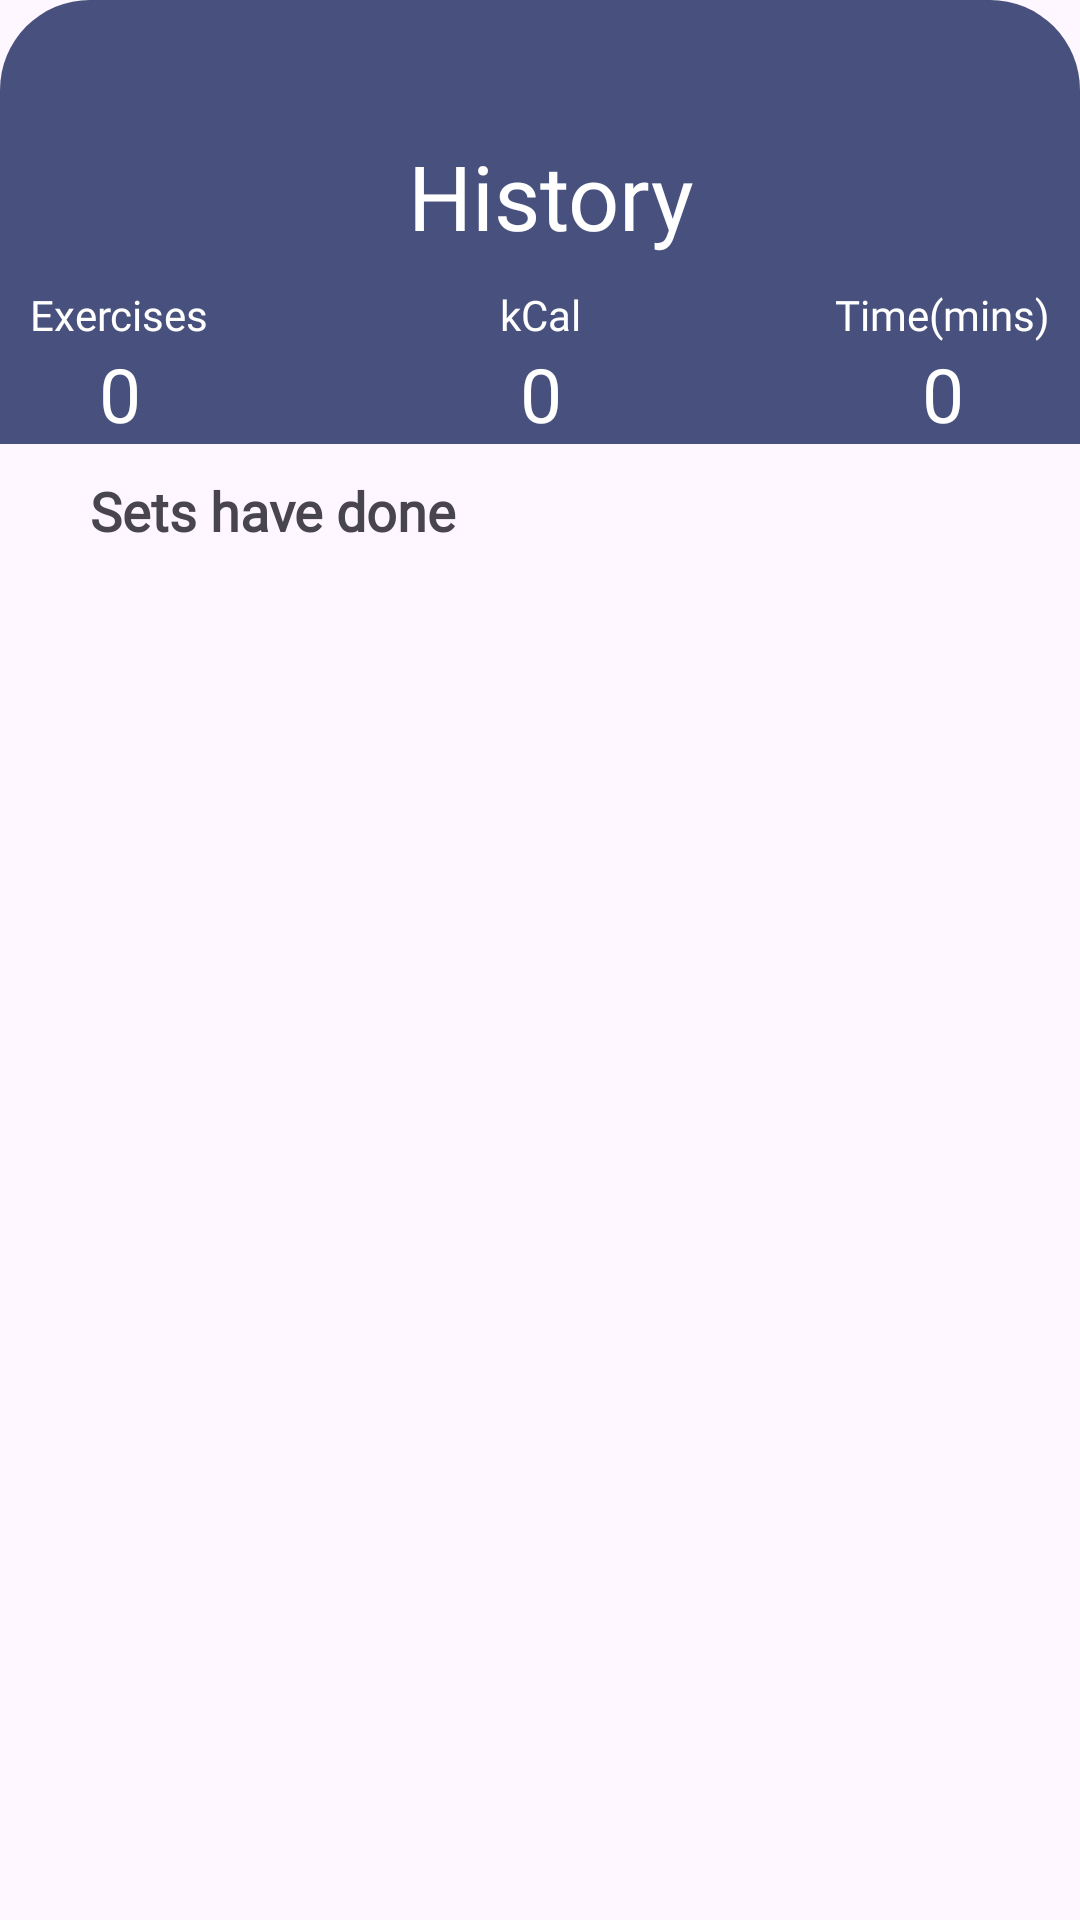

This screen was rendered from an Android layout file. Write that file and the resources it references.
<!-- AndroidManifest.xml: application theme Theme.EWorkout -->
<!-- res/layout/fragment_history.xml -->
<?xml version="1.0" encoding="utf-8"?>
<layout xmlns:tools="http://schemas.android.com/tools"
    xmlns:android="http://schemas.android.com/apk/res/android"
    xmlns:app="http://schemas.android.com/apk/res-auto">

    <data>
        <variable name="viewModel"
            type="com.seuit.eworkout.training.viewmodel.HistoryViewModel"/>
    </data>

    <androidx.constraintlayout.widget.ConstraintLayout
        android:layout_width="match_parent"
        android:layout_height="match_parent">

        <androidx.constraintlayout.widget.ConstraintLayout
            android:id="@+id/history_layout"
            android:layout_width="match_parent"
            android:layout_height="match_parent"
            app:layout_constraintBottom_toBottomOf="parent"
            app:layout_constraintEnd_toEndOf="parent"
            app:layout_constraintStart_toStartOf="parent"
            app:layout_constraintTop_toTopOf="parent">

            <androidx.constraintlayout.widget.ConstraintLayout
                android:id="@+id/frameIndicator"
                android:layout_width="0dp"
                android:layout_height="wrap_content"
                android:background="@drawable/history_fragment_bg"
                android:paddingTop="5dp"
                app:layout_constraintEnd_toEndOf="parent"
                app:layout_constraintStart_toStartOf="parent"
                app:layout_constraintTop_toTopOf="parent">

                <androidx.appcompat.widget.AppCompatButton
                    android:id="@+id/buttonBack"
                    android:layout_width="30dp"
                    android:layout_height="30dp"
                    android:layout_marginStart="20dp"
                    android:layout_marginTop="50dp"
                    android:background="@drawable/btn_navigate_up_background"
                    app:layout_constraintStart_toStartOf="parent"
                    app:layout_constraintTop_toTopOf="parent"
                    tools:ignore="SpeakableTextPresentCheck,TouchTargetSizeCheck" />

                <TextView
                    android:id="@+id/textViewHistory"
                    android:layout_width="wrap_content"
                    android:layout_height="wrap_content"
                    android:layout_marginTop="40dp"
                    android:fontFamily="@font/poppins_semibold"
                    android:text="History"
                    android:textColor="@color/white"
                    android:textSize="30sp"
                    app:layout_constraintEnd_toEndOf="parent"
                    app:layout_constraintHorizontal_bias="0.4"
                    app:layout_constraintStart_toEndOf="@+id/buttonBack"
                    app:layout_constraintTop_toTopOf="parent" />

                <TextView
                    android:id="@+id/textViewExercises"
                    android:layout_width="wrap_content"
                    android:layout_height="wrap_content"
                    android:layout_marginStart="10dp"
                    android:layout_marginTop="10dp"
                    android:fontFamily="@font/poppins_semibold"
                    android:text="Exercises"
                    android:textColor="@color/white"
                    android:textSize="14sp"
                    app:layout_constraintStart_toStartOf="parent"
                    app:layout_constraintTop_toBottomOf="@+id/textViewHistory" />

                <TextView
                    android:id="@+id/numOfExercises_History"
                    android:layout_width="wrap_content"
                    android:layout_height="wrap_content"
                    android:fontFamily="@font/poppins_semibold"
                    android:text="0"
                    android:textSize="25sp"
                    android:textColor="@color/white"
                    app:layout_constraintEnd_toEndOf="@+id/textViewExercises"
                    app:layout_constraintStart_toStartOf="@+id/textViewExercises"
                    app:layout_constraintTop_toBottomOf="@+id/textViewExercises" />

                <TextView
                    android:id="@+id/textViewKcal"
                    android:layout_width="wrap_content"
                    android:layout_height="wrap_content"
                    android:layout_marginTop="10dp"
                    android:fontFamily="@font/poppins_semibold"
                    android:text="kCal"
                    android:textColor="@color/white"
                    android:textSize="14sp"
                    app:layout_constraintEnd_toEndOf="parent"
                    app:layout_constraintStart_toStartOf="parent"
                    app:layout_constraintTop_toBottomOf="@+id/textViewHistory"/>

                <TextView
                    android:id="@+id/num"
                    android:layout_width="wrap_content"
                    android:layout_height="wrap_content"
                    android:fontFamily="@font/poppins_semibold"
                    android:text="0"
                    android:textSize="25sp"
                    android:textColor="@color/white"
                    app:layout_constraintEnd_toEndOf="@+id/textViewKcal"
                    app:layout_constraintStart_toStartOf="@+id/textViewKcal"
                    app:layout_constraintTop_toBottomOf="@+id/textViewKcal" />

                <TextView
                    android:id="@+id/textViewTime"
                    android:layout_width="wrap_content"
                    android:layout_height="wrap_content"
                    android:layout_marginStart="5dp"
                    android:layout_marginTop="10dp"
                    android:layout_marginEnd="10dp"
                    android:fontFamily="@font/poppins_semibold"
                    android:text="Time(mins)"
                    android:textColor="@color/white"
                    android:textSize="14sp"
                    app:layout_constraintEnd_toEndOf="parent"
                    app:layout_constraintTop_toBottomOf="@+id/textViewHistory"/>

                <TextView
                    android:id="@+id/min"
                    android:layout_width="wrap_content"
                    android:layout_height="wrap_content"
                    android:fontFamily="@font/poppins_semibold"
                    android:text="0"
                    android:textSize="25sp"
                    android:textColor="@color/white"
                    app:layout_constraintEnd_toEndOf="@+id/textViewTime"
                    app:layout_constraintStart_toStartOf="@+id/textViewTime"
                    app:layout_constraintTop_toBottomOf="@+id/textViewTime" />

            </androidx.constraintlayout.widget.ConstraintLayout>

            <TextView
                android:id="@+id/txtView1"
                android:layout_width="wrap_content"
                android:layout_height="wrap_content"
                app:layout_constraintStart_toStartOf="parent"
                app:layout_constraintTop_toBottomOf="@+id/frameIndicator"
                android:text="Sets have done"
                style="@style/TextView4"
                android:layout_marginStart="30dp"
                android:layout_marginTop="10dp"/>

            <androidx.recyclerview.widget.RecyclerView
                android:layout_width="0dp"
                android:layout_height="0dp"
                android:id="@+id/recycler_history"
                app:layout_constraintTop_toBottomOf="@+id/txtView1"
                app:layout_constraintBottom_toBottomOf="parent"
                app:layout_constraintStart_toStartOf="parent"
                app:layout_constraintEnd_toEndOf="parent"
                android:layout_marginStart="20dp"
                android:layout_marginEnd="20dp"
                android:layout_marginTop="10dp"
                app:layoutManager="androidx.recyclerview.widget.LinearLayoutManager"
                android:orientation="vertical"
                tools:listitem="@layout/set_taken_history"/>

        </androidx.constraintlayout.widget.ConstraintLayout>

    </androidx.constraintlayout.widget.ConstraintLayout>

</layout>
<!-- res/layout/set_taken_history.xml (included above) -->
<?xml version="1.0" encoding="utf-8"?>
<androidx.constraintlayout.widget.ConstraintLayout
    xmlns:android="http://schemas.android.com/apk/res/android"
    xmlns:app="http://schemas.android.com/apk/res-auto"
    android:layout_width="match_parent"
    android:layout_height="wrap_content"
    android:padding="5dp"
    android:layout_marginBottom="10dp"
    android:background="@drawable/radius_shape">

    <androidx.appcompat.widget.AppCompatImageView
        android:id="@+id/background_history"
        android:layout_width="80dp"
        android:layout_height="80dp"
        app:layout_constraintTop_toTopOf="parent"
        app:layout_constraintBottom_toBottomOf="parent"
        app:layout_constraintStart_toStartOf="parent"
        android:layout_margin="5dp"
        android:background="@drawable/ellipse"/>

    <androidx.appcompat.widget.AppCompatImageView
        android:id="@+id/Set_imageView_history"
        android:layout_width="0dp"
        android:layout_height="0dp"
        android:layout_margin="5dp"
        app:layout_constraintEnd_toEndOf="@id/background_history"
        app:layout_constraintTop_toTopOf="@id/background_history"
        app:layout_constraintBottom_toBottomOf="@id/background_history"
        app:layout_constraintStart_toStartOf="@id/background_history"/>

    <TextView
        android:id="@+id/textView_SetName_History"
        android:layout_width="wrap_content"
        android:layout_height="wrap_content"
        android:layout_marginTop="20dp"
        android:layout_marginLeft="20dp"
        android:fontFamily="@font/poppins_medium"
        android:text="FullBody Workout"
        style="@style/TextView1"
        android:layout_marginStart="20dp"
        app:layout_constraintStart_toEndOf="@+id/background_history"
        app:layout_constraintTop_toTopOf="parent" />

    <TextView
        android:id="@+id/textView_TotalKCAL_History"
        android:layout_width="wrap_content"
        android:layout_height="wrap_content"
        app:layout_constraintTop_toBottomOf="@+id/textView_SetName_History"
        app:layout_constraintStart_toEndOf="@+id/background_history"
        android:layout_marginStart="55dp"
        android:layout_marginTop="15dp"
        android:text="2"
        style="@style/TextView2"/>

    <TextView
        android:id="@+id/txtView1"
        android:layout_width="wrap_content"
        android:layout_height="wrap_content"
        app:layout_constraintStart_toStartOf="@+id/textView_TotalKCAL_History"
        app:layout_constraintEnd_toEndOf="@+id/textView_TotalKCAL_History"
        app:layout_constraintTop_toBottomOf="@+id/textView_TotalKCAL_History"
        android:text="@string/exercises"/>

    <TextView
        android:id="@+id/texView_Duration"
        android:layout_width="wrap_content"
        android:layout_height="wrap_content"
        android:layout_marginStart="35dp"
        android:layout_marginTop="15dp"
        android:text="32"
        style="@style/TextView2"
        app:layout_constraintEnd_toEndOf="parent"
        app:layout_constraintStart_toEndOf="@id/textView_TotalKCAL_History"
        app:layout_constraintTop_toBottomOf="@+id/textView_SetName_History" />

    <TextView
        android:id="@+id/txtView2"
        android:layout_width="wrap_content"
        android:layout_height="wrap_content"
        app:layout_constraintStart_toStartOf="@+id/texView_Duration"
        app:layout_constraintEnd_toEndOf="@+id/texView_Duration"
        app:layout_constraintTop_toBottomOf="@+id/texView_Duration"
        android:text="Mins"
        style="@style/TextView2"/>

</androidx.constraintlayout.widget.ConstraintLayout>
<!-- resources referenced by this layout -->
<resources>
  <color name="white">#FFFFFFFF</color>
  <!-- drawable ellipse (drawable) -->
  <vector xmlns:android="http://schemas.android.com/apk/res/android"
      android:width="92dp"
      android:height="92dp"
      android:viewportWidth="92"
      android:viewportHeight="92">
    <path
        android:pathData="M46,46m-46,0a46,46 0,1 1,92 0a46,46 0,1 1,-92 0"
        android:strokeAlpha="0.5"
        android:fillColor="#ffffff"
        android:fillAlpha="0.5"/>
  </vector>
  <!-- drawable history_fragment_bg (drawable) -->
  <?xml version="1.0" encoding="utf-8"?>
  <shape xmlns:android="http://schemas.android.com/apk/res/android">
  
      <corners
          android:topRightRadius="30dp"
          android:topLeftRadius="30dp"/>
  
      <solid
          android:color="@color/background_done_color"/>
  
  </shape>
  <!-- drawable radius_shape (drawable) -->
  <?xml version="1.0" encoding="utf-8"?>
  <shape xmlns:android="http://schemas.android.com/apk/res/android">
      <solid android:color="#e0f0ff"/>
  
      <padding android:left="2dp"
          android:top="2dp"
          android:right="2dp"
          android:bottom="2dp"/>
  
      <corners android:radius="20dp" />
  </shape>
  <string name="exercises">Exercises</string>
  <style name="TextView1">
          <item name="android:layout_width">wrap_content</item>
          <item name="android:layout_height">wrap_content</item>
          <item name="android:fontFamily">@font/montserrat_medium</item>
          <item name="android:textColor">@color/black</item>
          <item name="android:textSize">16sp</item>
          <item name="android:textStyle">bold</item>
      </style>
  <style name="TextView2">
          <item name="android:layout_width">wrap_content</item>
          <item name="android:layout_height">wrap_content</item>
          <item name="android:fontFamily">@font/montserrat</item>
          <item name="android:textSize">14sp</item>
      </style>
  <style name="TextView4">
          <item name="android:layout_width">wrap_content</item>
          <item name="android:layout_height">wrap_content</item>
          <item name="android:fontFamily">@font/montserrat</item>
          <item name="android:textSize">18sp</item>
          <item name="android:textStyle">bold</item>
      </style>
  <style name="Theme.EWorkout" parent="Theme.Material3.Light.NoActionBar">
          
          <item name="colorPrimary">@null</item>
          <item name="colorPrimaryVariant">@color/purple_700</item>
          <item name="colorOnPrimary">@color/white</item>
          
          <item name="colorSecondary">@color/teal_200</item>
          <item name="colorSecondaryVariant">@color/teal_700</item>
          <item name="colorOnSecondary">@color/black</item>
          
          <item name="android:statusBarColor">?attr/colorPrimaryVariant</item>
          
          <item name="android:windowTranslucentStatus">true</item>
          <item name="android:windowTranslucentNavigation">true</item>
  
      </style>
  <color name="background_done_color">#48517D</color>
  <color name="black">#FF000000</color>
  <color name="purple_700">#FF3700B3</color>
  <color name="teal_200">#FF03DAC5</color>
  <color name="teal_700">#FF018786</color>
</resources>
